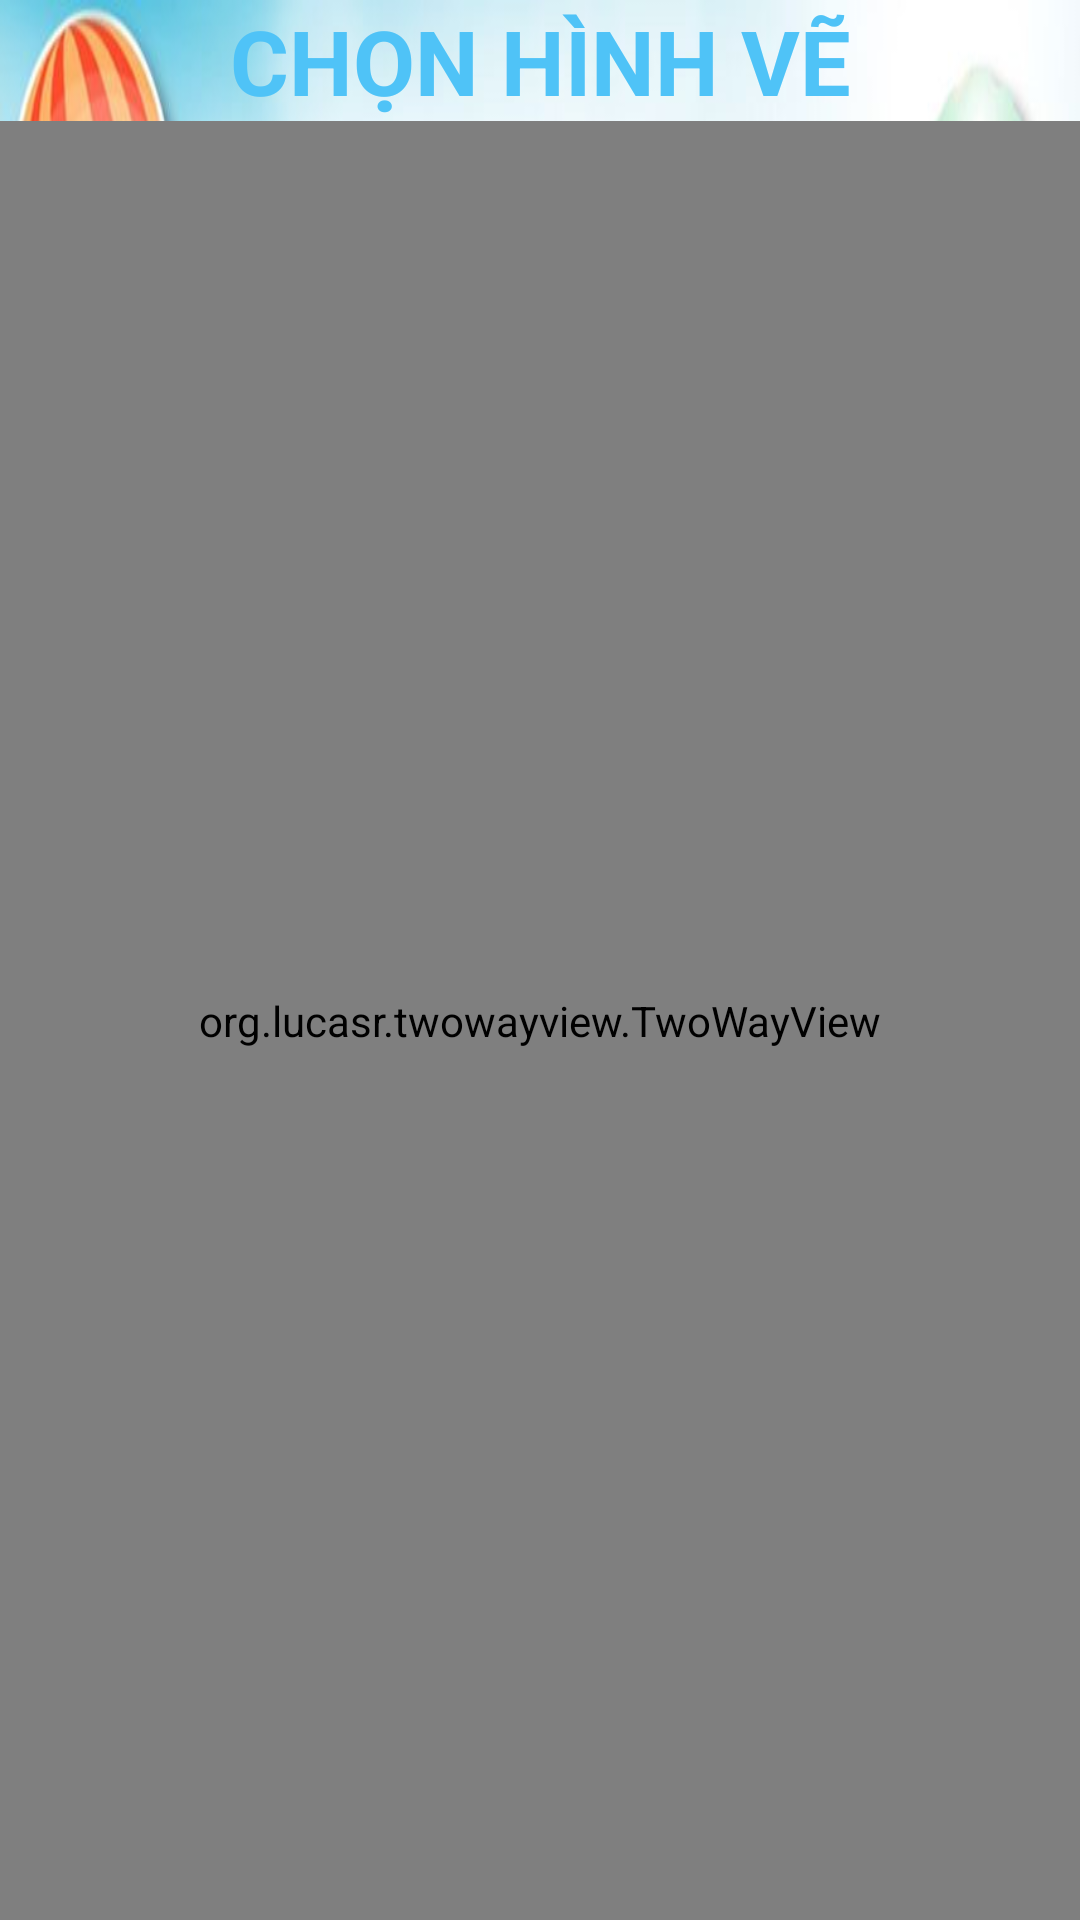

Reconstruct the res/layout file that produces this screen, plus the resources it refers to.
<!-- AndroidManifest.xml: application theme Theme.AppCompat.Light.NoActionBar -->
<!-- res/layout/activity_chon_mau.xml -->
<?xml version="1.0" encoding="utf-8"?>
<RelativeLayout xmlns:android="http://schemas.android.com/apk/res/android"
    xmlns:tools="http://schemas.android.com/tools"
    android:layout_width="match_parent"
    android:layout_height="match_parent"
    android:background="@drawable/background_chude"
    tools:context=".ChonHinhActivity">

    <TextView
        android:id="@+id/tv_hinhve"
        android:layout_width="match_parent"
        android:layout_height="wrap_content"
        android:gravity="center"
        android:text="CHỌN HÌNH VẼ"
        android:textColor="#4FC3F7"
        android:textSize="30sp"
        android:textStyle="bold" />

    <org.lucasr.twowayview.TwoWayView
        android:id="@+id/lv_hinhmau"
        android:layout_width="match_parent"
        android:layout_height="match_parent"
        android:layout_below="@id/tv_hinhve"
        android:orientation="horizontal" />

    <Button
        android:id="@+id/btn_back"
        android:layout_width="40dp"
        android:layout_height="40dp"
        android:background="@drawable/ic_back" />

</RelativeLayout>
<!-- resources referenced by this layout -->
<resources>
  <!-- drawable background_chude: jpg bitmap (drawable, 47133 bytes) -->
</resources>
